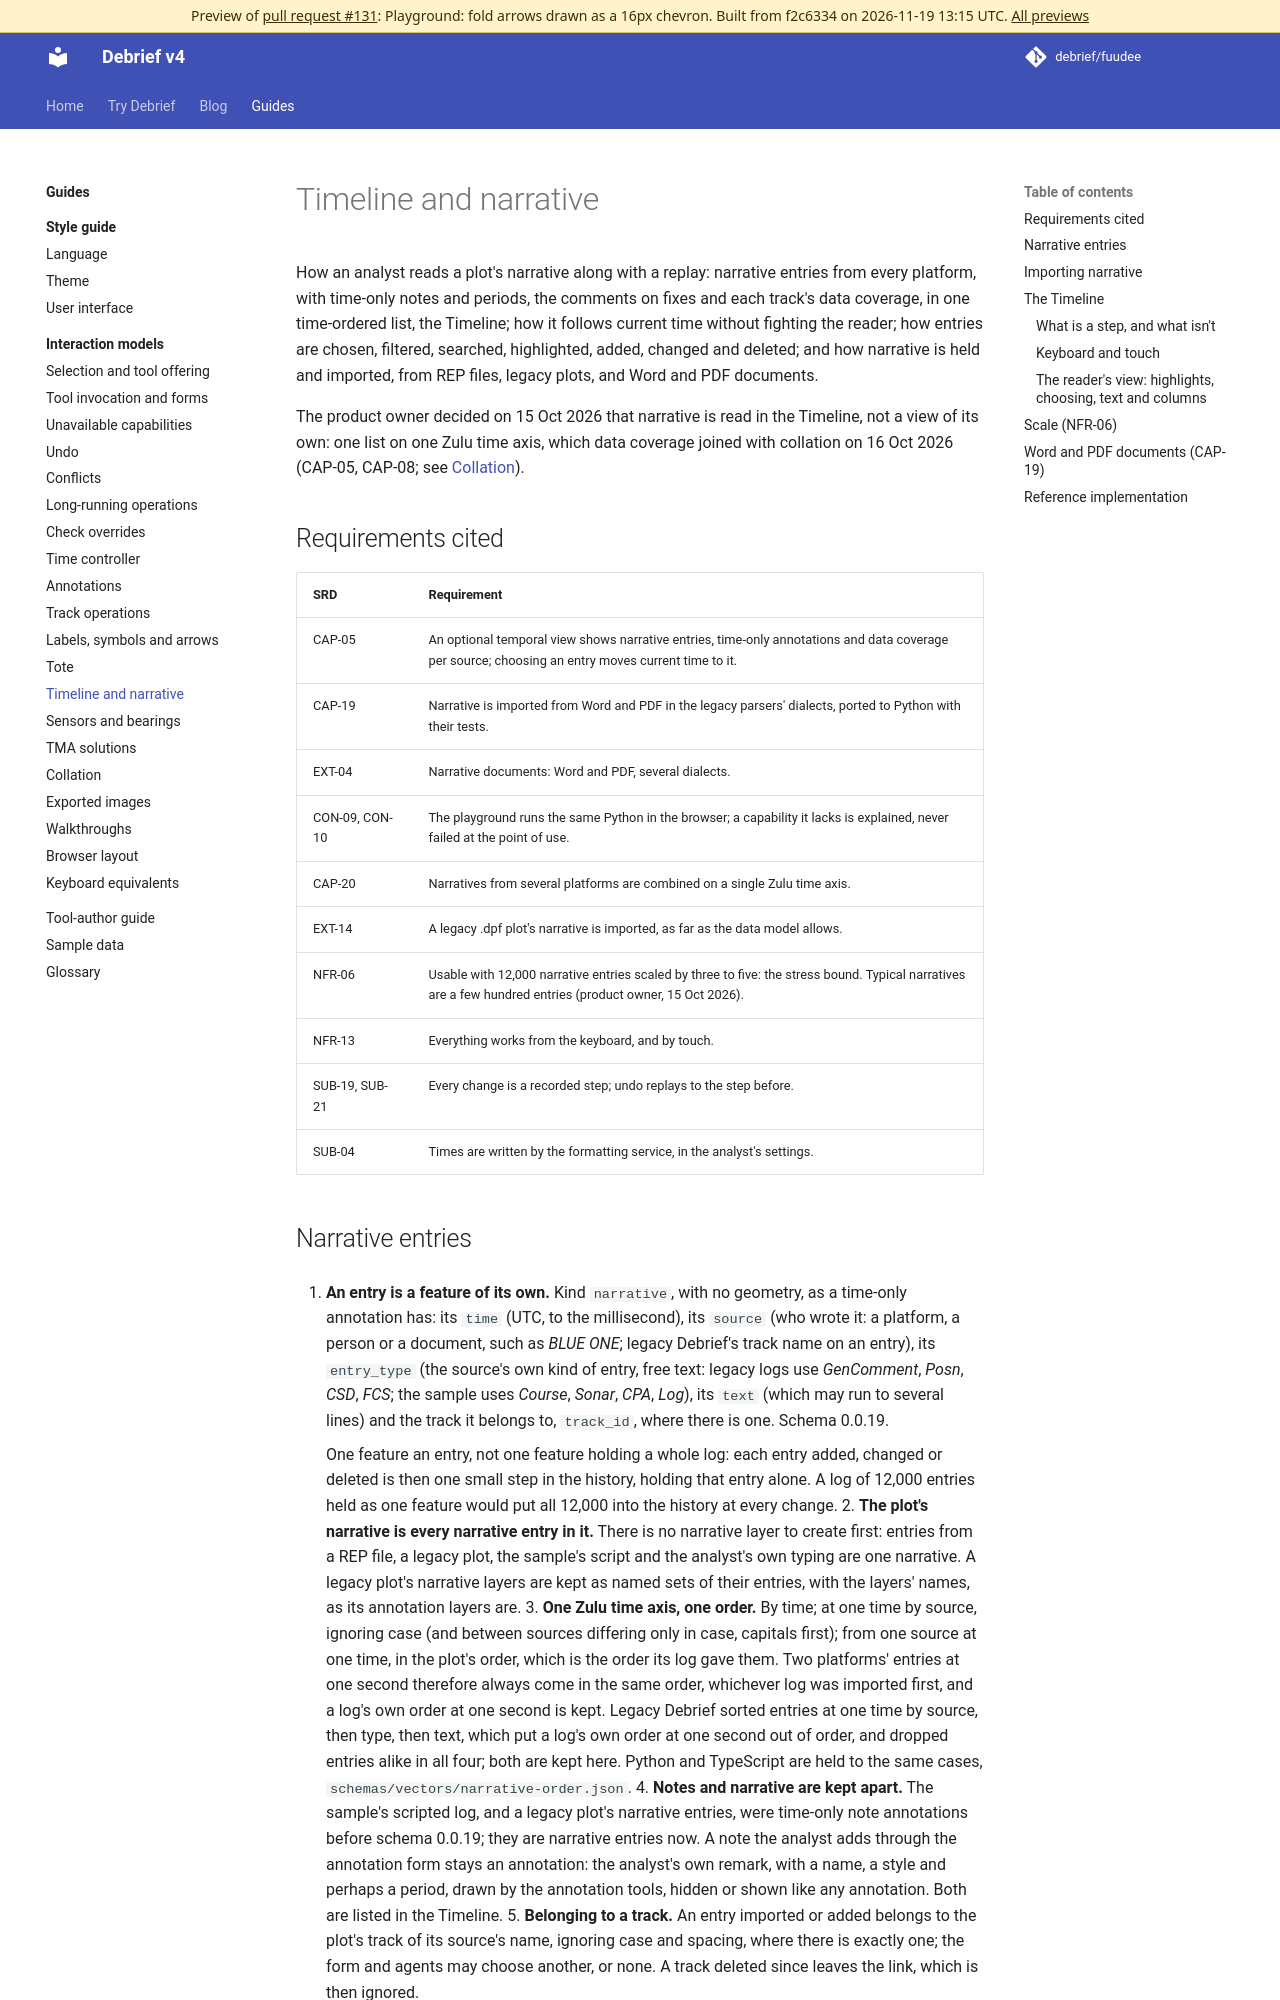

repository: debrief/fuudee · page: pr-preview/pr-131/guides/interaction-models/timeline/index.html · generator: mkdocs

# Timeline and narrative

How an analyst reads a plot's narrative along with a replay: narrative entries from every platform, with time-only notes and periods, the comments on fixes and each track's data coverage, in one time-ordered list, the Timeline; how it follows current time without fighting the reader; how entries are chosen, filtered, searched, highlighted, added, changed and deleted; and how narrative is held and imported, from REP files, legacy plots, and Word and PDF documents.

The product owner decided on 15 Oct 2026 that narrative is read in the Timeline, not a view of its own: one list on one Zulu time axis, which data coverage joined with collation on 16 Oct 2026 (CAP-05, CAP-08; see [Collation](collation.md)).

## Requirements cited

| SRD | Requirement |
| --- | --- |
| CAP-05 | An optional temporal view shows narrative entries, time-only annotations and data coverage per source; choosing an entry moves current time to it. |
| CAP-19 | Narrative is imported from Word and PDF in the legacy parsers' dialects, ported to Python with their tests. |
| EXT-04 | Narrative documents: Word and PDF, several dialects. |
| CON-09, CON-10 | The playground runs the same Python in the browser; a capability it lacks is explained, never failed at the point of use. |
| CAP-20 | Narratives from several platforms are combined on a single Zulu time axis. |
| EXT-14 | A legacy .dpf plot's narrative is imported, as far as the data model allows. |
| NFR-06 | Usable with 12,000 narrative entries scaled by three to five: the stress bound. Typical narratives are a few hundred entries (product owner, 15 Oct 2026). |
| NFR-13 | Everything works from the keyboard, and by touch. |
| SUB-19, SUB-21 | Every change is a recorded step; undo replays to the step before. |
| SUB-04 | Times are written by the formatting service, in the analyst's settings. |

## Narrative entries

1. **An entry is a feature of its own.** Kind `narrative`, with no geometry, as a time-only annotation has: its `time` (UTC, to the millisecond), its `source` (who wrote it: a platform, a person or a document, such as *BLUE ONE*; legacy Debrief's track name on an entry), its `entry_type` (the source's own kind of entry, free text: legacy logs use *GenComment*, *Posn*, *CSD*, *FCS*; the sample uses *Course*, *Sonar*, *CPA*, *Log*), its `text` (which may run to several lines) and the track it belongs to, `track_id`, where there is one. Schema 0.0.19.

    One feature an entry, not one feature holding a whole log: each entry added, changed or deleted is then one small step in the history, holding that entry alone. A log of 12,000 entries held as one feature would put all 12,000 into the history at every change.
2. **The plot's narrative is every narrative entry in it.** There is no narrative layer to create first: entries from a REP file, a legacy plot, the sample's script and the analyst's own typing are one narrative. A legacy plot's narrative layers are kept as named sets of their entries, with the layers' names, as its annotation layers are.
3. **One Zulu time axis, one order.** By time; at one time by source, ignoring case (and between sources differing only in case, capitals first); from one source at one time, in the plot's order, which is the order its log gave them. Two platforms' entries at one second therefore always come in the same order, whichever log was imported first, and a log's own order at one second is kept. Legacy Debrief sorted entries at one time by source, then type, then text, which put a log's own order at one second out of order, and dropped entries alike in all four; both are kept here. Python and TypeScript are held to the same cases, `schemas/vectors/narrative-order.json`.
4. **Notes and narrative are kept apart.** The sample's scripted log, and a legacy plot's narrative entries, were time-only note annotations before schema 0.0.19; they are narrative entries now. A note the analyst adds through the annotation form stays an annotation: the analyst's own remark, with a name, a style and perhaps a period, drawn by the annotation tools, hidden or shown like any annotation. Both are listed in the Timeline.
5. **Belonging to a track.** An entry imported or added belongs to the plot's track of its source's name, ignoring case and spacing, where there is exactly one; the form and agents may choose another, or none. A track deleted since leaves the link, which is then ignored.
